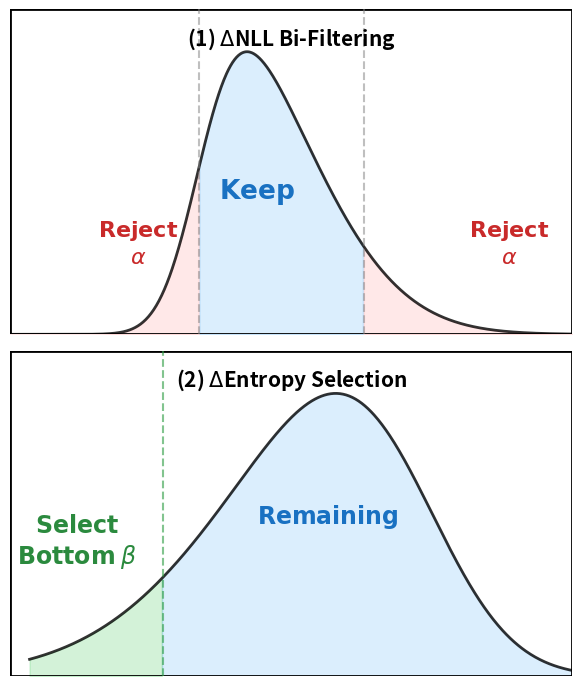

Python code for this plot: (Note: this script raises an exception after producing the figure.)
# import numpy as np
# import matplotlib.pyplot as plt
# from scipy import stats
# from matplotlib.patches import Rectangle

# # 创建图形 - 两个子图上下排列
# fig, (ax1, ax2) = plt.subplots(2, 1, figsize=(6, 7))

# # ========== 第一个分布：完整的ΔNLL分布 ==========
# x1 = np.linspace(-3, 5, 1000)
# skewness1 = 3
# y1 = stats.skewnorm.pdf(x1, skewness1, loc=0.5, scale=1.2)

# # 计算分位点
# cdf1 = stats.skewnorm.cdf(x1, skewness1, loc=0.5, scale=1.2)
# left_idx1 = np.argmin(np.abs(cdf1 - 0.10))
# right_idx1 = np.argmin(np.abs(cdf1 - 0.90))

# # 绘制曲线
# ax1.plot(x1, y1, 'k-', linewidth=2, alpha=0.8)

# # 填充区域 - 使用非常浅的颜色
# # 左边α% - 浅红
# ax1.fill_between(x1[:left_idx1], 0, y1[:left_idx1], alpha=0.15, color='#ff6b6b')
# # 右边α% - 浅红
# ax1.fill_between(x1[right_idx1:], 0, y1[right_idx1:], alpha=0.15, color='#ff6b6b')
# # 中间部分 - 浅蓝
# ax1.fill_between(x1[left_idx1:right_idx1], 0, y1[left_idx1:right_idx1], alpha=0.2, color='#4dabf7')

# # 添加垂直虚线
# ax1.axvline(x1[left_idx1], color='gray', linestyle='--', linewidth=1.5, alpha=0.5)
# ax1.axvline(x1[right_idx1], color='gray', linestyle='--', linewidth=1.5, alpha=0.5)

# # 标注文字 - 调整位置避免和线重叠
# # 左侧Reject - 往左移，远离黑线
# ax1.text(x1[left_idx1]/2 - 0.5, np.max(y1)*0.25, r'$\mathbf{Reject}$' + '\n' + r'$\alpha$', 
#          ha='center', fontsize=11, color='#c92a2a', weight='bold')
# # 右侧Reject - 往右移，远离黑线
# ax1.text(x1[right_idx1] + (x1[-1]-x1[right_idx1])/2 + 0.5, np.max(y1)*0.25, r'$\mathbf{Reject}$' + '\n' + r'$\alpha$', 
#          ha='center', fontsize=11, color='#c92a2a', weight='bold')
# # Keep - 往左移动
# ax1.text((x1[left_idx1]+x1[right_idx1])/2 - 0.3, np.max(y1)*0.7, r'$\mathbf{Keep}$', 
#          ha='center', fontsize=13, color='#1971c2', weight='bold')

# # 标题在框内顶部
# ax1.text(0.5, 0.95, r'(1) $\Delta$NLL Bi-Filtering', transform=ax1.transAxes,
#          fontsize=13, weight='bold', ha='center', va='top')

# # 进一步减少左侧留白
# ax1.set_xlim(x1[0]+1.2, x1[-1])
# ax1.set_ylim(0, np.max(y1)*1.15)
# ax1.axis('off')

# # 添加框框
# rect1 = Rectangle((0, 0), 1, 1, transform=ax1.transAxes, 
#                   linewidth=2, edgecolor='black', facecolor='none')
# ax1.add_patch(rect1)

# # ========== 第二个分布：ΔEntropy（只显示被保留的80%部分）==========
# # 第二个分布只在第一个分布的中间80%范围内
# x2_start = x1[left_idx1]
# x2_end = x1[right_idx1]
# x2 = np.linspace(x2_start, x2_end, 1000)

# # 使用不同的skew参数，让分布看起来不一样
# skewness2 = -2  # 负的skew，向左倾斜
# y2 = stats.skewnorm.pdf(x2, skewness2, loc=(x2_start+x2_end)/2, scale=(x2_end-x2_start)/5)

# # 在这个新分布上计算bottom β%
# # 重新归一化cdf
# cdf2 = stats.skewnorm.cdf(x2, skewness2, loc=(x2_start+x2_end)/2, scale=(x2_end-x2_start)/5)
# # bottom β%的分界点
# bottom_idx2 = np.argmin(np.abs(cdf2 - 0.10))

# # 绘制曲线
# ax2.plot(x2, y2, 'k-', linewidth=2, alpha=0.8)

# # 填充区域
# # Bottom β% - 浅绿（目标选择）
# ax2.fill_between(x2[:bottom_idx2], 0, y2[:bottom_idx2], alpha=0.25, color='#51cf66')
# # Remaining - 浅蓝
# ax2.fill_between(x2[bottom_idx2:], 0, y2[bottom_idx2:], alpha=0.2, color='#4dabf7')

# # 添加垂直虚线
# ax2.axvline(x2[bottom_idx2], color='#2f9e44', linestyle='--', linewidth=1.5, alpha=0.6)

# # 标注文字 - 都往左移动
# # Select - 往左移动
# select_x = (x2[0]+x2[bottom_idx2])/2 - 0.05
# ax2.text(select_x, np.max(y2)*0.6, r'$\mathbf{Select}$' + '\n' + r'$\mathbf{Bottom}$' + ' ' + r'$\beta$', 
#          ha='center', fontsize=12, color='#2b8a3e', weight='bold')

# # Remaining - 往左移动
# remaining_x = (x2[bottom_idx2]+x2[-1])/2 - 0.4
# ax2.text(remaining_x, np.max(y2)*0.75, r'$\mathbf{Remaining}$', 
#          ha='center', fontsize=12, color='#1971c2', weight='bold')

# # 标题在框内顶部
# ax2.text(0.5, 0.95, r'(2) $\Delta$Entropy Selection', transform=ax2.transAxes,
#          fontsize=13, weight='bold', ha='center', va='top')

# # 减少右侧留白
# ax2.set_xlim(x2[0]-0.05, x2[-1]-0.6)
# ax2.set_ylim(0, np.max(y2)*1.15)
# ax2.axis('off')

# # 添加框框
# rect2 = Rectangle((0, 0), 1, 1, transform=ax2.transAxes, 
#                   linewidth=2, edgecolor='black', facecolor='none')
# ax2.add_patch(rect2)

# plt.tight_layout(pad=1.2)
# outdir = '/volume/pt-train/users/wzhang/ghchen/zh/code/Data-Selection/plot/result_vis'
# for ext in ['png', 'pdf']:
#     fname = f'{outdir}/paper_figure.{ext}'
#     plt.savefig(fname, dpi=300 if ext == 'png' else None, bbox_inches='tight', facecolor='white')
# print("Paper figure saved successfully!")





import numpy as np
import matplotlib.pyplot as plt
from scipy import stats
from matplotlib.patches import Rectangle

# 创建图形 - 两个子图上下排列
fig, (ax1, ax2) = plt.subplots(2, 1, figsize=(6, 7))

# ========== 第一个分布：完整的ΔNLL分布 ==========
x1 = np.linspace(-3, 5, 1000)
skewness1 = 3
y1 = stats.skewnorm.pdf(x1, skewness1, loc=0.5, scale=1.2)

# 计算分位点
cdf1 = stats.skewnorm.cdf(x1, skewness1, loc=0.5, scale=1.2)
left_idx1 = np.argmin(np.abs(cdf1 - 0.10))
right_idx1 = np.argmin(np.abs(cdf1 - 0.90))

# 绘制曲线
ax1.plot(x1, y1, 'k-', linewidth=2, alpha=0.8)

# 填充区域 - 使用非常浅的颜色
# 左边α% - 浅红
ax1.fill_between(x1[:left_idx1], 0, y1[:left_idx1], alpha=0.15, color='#ff6b6b')
# 右边α% - 浅红
ax1.fill_between(x1[right_idx1:], 0, y1[right_idx1:], alpha=0.15, color='#ff6b6b')
# 中间部分 - 浅蓝
ax1.fill_between(x1[left_idx1:right_idx1], 0, y1[left_idx1:right_idx1], alpha=0.2, color='#4dabf7')

# 添加垂直虚线
ax1.axvline(x1[left_idx1], color='gray', linestyle='--', linewidth=1.5, alpha=0.5)
ax1.axvline(x1[right_idx1], color='gray', linestyle='--', linewidth=1.5, alpha=0.5)

# 标注文字 - 调整位置避免和线重叠
# 左侧Reject - 往左移，远离黑线
ax1.text(x1[left_idx1]/2 - 0.5, np.max(y1)*0.25, r'$\mathbf{Reject}$' + '\n' + r'$\alpha$', 
         ha='center', fontsize=16, color='#c92a2a', weight='bold')
# 右侧Reject - 往右移，远离黑线
ax1.text(x1[right_idx1] + (x1[-1]-x1[right_idx1])/2 + 0.5, np.max(y1)*0.25, r'$\mathbf{Reject}$' + '\n' + r'$\alpha$', 
         ha='center', fontsize=16, color='#c92a2a', weight='bold')
# Keep - 往左移动, 并下移
ax1.text((x1[left_idx1]+x1[right_idx1])/2 - 0.3, np.max(y1)*0.48, r'$\mathbf{Keep}$', 
         ha='center', fontsize=19, color='#1971c2', weight='bold')

# 标题在框内顶部
ax1.text(0.5, 0.95, r'(1) $\Delta$NLL Bi-Filtering', transform=ax1.transAxes,
         fontsize=15, weight='bold', ha='center', va='top')

# 进一步减少左侧留白
ax1.set_xlim(x1[0]+1.2, x1[-1])
ax1.set_ylim(0, np.max(y1)*1.15)
ax1.axis('off')

# 添加框框
rect1 = Rectangle((0, 0), 1, 1, transform=ax1.transAxes, 
                  linewidth=2, edgecolor='black', facecolor='none')
ax1.add_patch(rect1)

# ========== 第二个分布：ΔEntropy（只显示被保留的80%部分）==========
# 第二个分布只在第一个分布的中间80%范围内
x2_start = x1[left_idx1]
x2_end = x1[right_idx1]
x2 = np.linspace(x2_start, x2_end, 1000)

# 使用不同的skew参数，让分布看起来不一样
skewness2 = -2  # 负的skew，向左倾斜
y2 = stats.skewnorm.pdf(x2, skewness2, loc=(x2_start+x2_end)/2, scale=(x2_end-x2_start)/5)

# 在这个新分布上计算bottom β%
# 重新归一化cdf
cdf2 = stats.skewnorm.cdf(x2, skewness2, loc=(x2_start+x2_end)/2, scale=(x2_end-x2_start)/5)
# bottom β%的分界点
bottom_idx2 = np.argmin(np.abs(cdf2 - 0.10))

# 绘制曲线
ax2.plot(x2, y2, 'k-', linewidth=2, alpha=0.8)

# 填充区域
# Bottom β% - 浅绿（目标选择）
ax2.fill_between(x2[:bottom_idx2], 0, y2[:bottom_idx2], alpha=0.25, color='#51cf66')
# Remaining - 浅蓝
ax2.fill_between(x2[bottom_idx2:], 0, y2[bottom_idx2:], alpha=0.2, color='#4dabf7')

# 添加垂直虚线
ax2.axvline(x2[bottom_idx2], color='#2f9e44', linestyle='--', linewidth=1.5, alpha=0.6)

# 标注文字 - 都往左移动，但是再往下移动
# Select - 往左移动，往下移动
select_x = (x2[0]+x2[bottom_idx2])/2 - 0.05
ax2.text(select_x, np.max(y2)*0.40, r'$\mathbf{Select}$' + '\n' + r'$\mathbf{Bottom}$' + ' ' + r'$\beta$', 
         ha='center', fontsize=17, color='#2b8a3e', weight='bold')

# Remaining - 往左移动，往下移动
remaining_x = (x2[bottom_idx2]+x2[-1])/2 - 0.4
ax2.text(remaining_x, np.max(y2)*0.54, r'$\mathbf{Remaining}$', 
         ha='center', fontsize=17, color='#1971c2', weight='bold')

# 标题在框内顶部
ax2.text(0.5, 0.95, r'(2) $\Delta$Entropy Selection', transform=ax2.transAxes,
         fontsize=15, weight='bold', ha='center', va='top')

# 减少右侧留白
ax2.set_xlim(x2[0]-0.05, x2[-1]-0.6)
ax2.set_ylim(0, np.max(y2)*1.15)
ax2.axis('off')

# 添加框框
rect2 = Rectangle((0, 0), 1, 1, transform=ax2.transAxes, 
                  linewidth=2, edgecolor='black', facecolor='none')
ax2.add_patch(rect2)

plt.tight_layout(pad=1.2)
outdir = '/volume/pt-train/users/wzhang/ghchen/zh/code/Data-Selection/plot/result_vis'
for ext in ['png', 'pdf']:
    fname = f'{outdir}/paper_figure.{ext}'
    plt.savefig(fname, dpi=300 if ext == 'png' else None, bbox_inches='tight', facecolor='white')
print("Paper figure saved successfully!")
